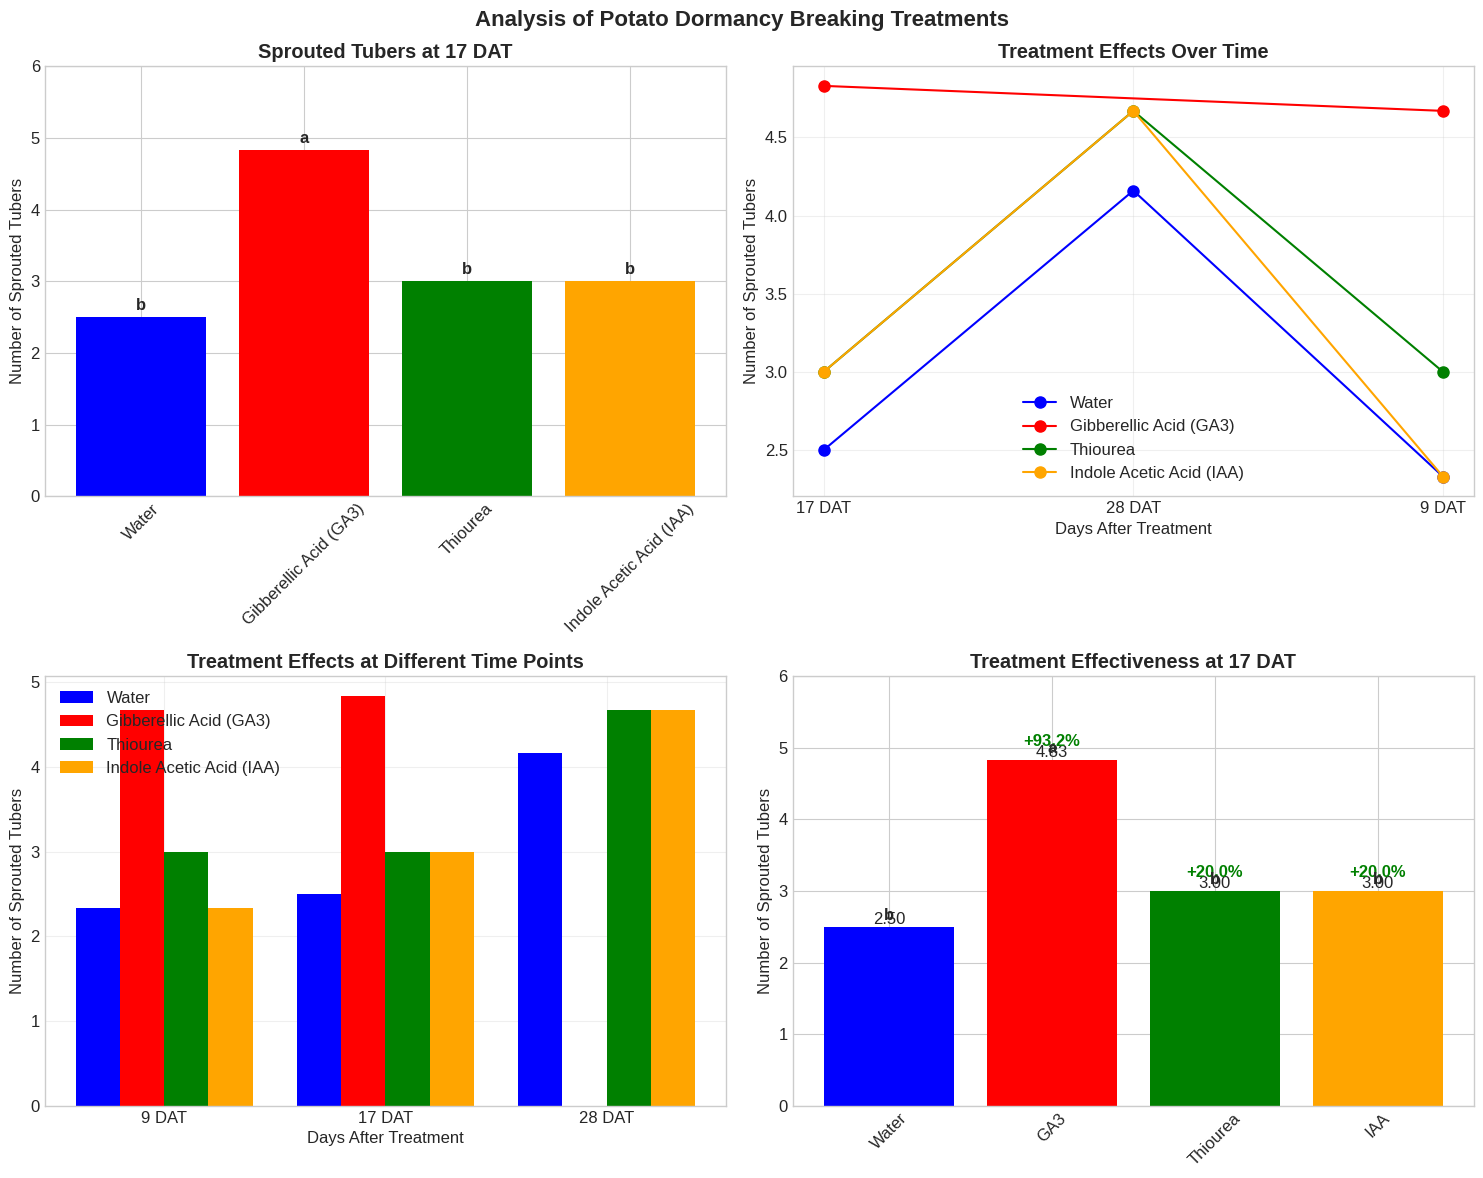

This figure's Python source:
import pandas as pd
import matplotlib.pyplot as plt
import numpy as np
from scipy import stats
import seaborn as sns

# Create dataset from your research data
data = {
    'Treatment': ['Water', 'Gibberellic Acid (GA3)', 'Thiourea', 'Indole Acetic Acid (IAA)'],
    '9_DAT': [2.33, 4.67, 3.00, 2.33],
    '17_DAT': [2.50, 4.83, 3.00, 3.00],
    '28_DAT': [4.16, None, 4.67, 4.67]  # None for GA3 as it reached 80% sprouting earlier
}

# Create DataFrame
df = pd.DataFrame(data)

# Melt the data for easier plotting
df_melted = pd.melt(df, id_vars=['Treatment'], 
                    value_vars=['9_DAT', '17_DAT', '28_DAT'],
                    var_name='Time_Point', 
                    value_name='Sprouted_Tubers')

# Clean up Time_Point labels
df_melted['Time_Point'] = df_melted['Time_Point'].str.replace('_DAT', ' DAT')

# Remove None values for plotting
df_plot = df_melted.dropna()

# Set up the plotting style
plt.style.use('seaborn-v0_8-whitegrid')
plt.rcParams['figure.figsize'] = (15, 12)
plt.rcParams['font.size'] = 12

# Create a comprehensive visualization
fig, ((ax1, ax2), (ax3, ax4)) = plt.subplots(2, 2, figsize=(15, 12))
fig.suptitle('Analysis of Potato Dormancy Breaking Treatments', fontsize=16, fontweight='bold')

# Define colors for consistent treatment representation
colors = {'Water': 'blue', 'Gibberellic Acid (GA3)': 'red', 'Thiourea': 'green', 'Indole Acetic Acid (IAA)': 'orange'}

# Plot 1: Bar chart of all treatments at 17 DAT (peak comparison)
bars = ax1.bar(df['Treatment'], df['17_DAT'], 
              color=[colors[t] for t in df['Treatment']])
ax1.set_title('Sprouted Tubers at 17 DAT', fontweight='bold')
ax1.set_ylabel('Number of Sprouted Tubers')
ax1.set_ylim(0, 6)
ax1.tick_params(axis='x', rotation=45)
# Add significance letters
ax1.text(0, df['17_DAT'][0]+0.1, 'b', ha='center', fontweight='bold')
ax1.text(1, df['17_DAT'][1]+0.1, 'a', ha='center', fontweight='bold')
ax1.text(2, df['17_DAT'][2]+0.1, 'b', ha='center', fontweight='bold')
ax1.text(3, df['17_DAT'][3]+0.1, 'b', ha='center', fontweight='bold')

# Plot 2: Line plot over time - CORRECTED
for treatment in df['Treatment']:
    treatment_data = df_melted[df_melted['Treatment'] == treatment].dropna()
    if len(treatment_data) > 0:
        # Sort by time point to ensure correct line order
        treatment_data = treatment_data.sort_values('Time_Point')
        ax2.plot(treatment_data['Time_Point'], treatment_data['Sprouted_Tubers'], 
                marker='o', markersize=8, label=treatment, color=colors[treatment])

ax2.set_title('Treatment Effects Over Time', fontweight='bold')
ax2.set_ylabel('Number of Sprouted Tubers')
ax2.set_xlabel('Days After Treatment')
ax2.legend()
ax2.grid(True, alpha=0.3)

# Plot 3: Boxplot of all treatments - CORRECTED
# Since we only have one value per treatment per time point, we'll use a bar chart instead
# which is more appropriate for this data structure
time_points = ['9 DAT', '17 DAT', '28 DAT']
x = np.arange(len(time_points))
width = 0.2

for i, treatment in enumerate(df['Treatment']):
    values = []
    for time_point in time_points:
        val = df_melted[(df_melted['Treatment'] == treatment) & 
                       (df_melted['Time_Point'] == time_point)]['Sprouted_Tubers'].values
        values.append(val[0] if len(val) > 0 else np.nan)
    
    ax3.bar(x + i*width, values, width, label=treatment, color=colors[treatment])

ax3.set_title('Treatment Effects at Different Time Points', fontweight='bold')
ax3.set_ylabel('Number of Sprouted Tubers')
ax3.set_xlabel('Days After Treatment')
ax3.set_xticks(x + width * 1.5)
ax3.set_xticklabels(time_points)
ax3.legend()
ax3.grid(True, alpha=0.3)

# Plot 4: Treatment effectiveness comparison - CORRECTED
treatment_names = ['Water', 'GA3', 'Thiourea', 'IAA']
effectiveness_17 = df['17_DAT'].values
bars = ax4.bar(treatment_names, effectiveness_17, 
              color=[colors[t] for t in df['Treatment']])
ax4.set_title('Treatment Effectiveness at 17 DAT', fontweight='bold')
ax4.set_ylabel('Number of Sprouted Tubers')
ax4.set_ylim(0, 6)
ax4.tick_params(axis='x', rotation=45)

# Add value labels on bars
for bar in bars:
    height = bar.get_height()
    ax4.text(bar.get_x() + bar.get_width()/2., height,
             f'{height:.2f}', ha='center', va='bottom')

# Calculate and add percentage improvement
water_control = effectiveness_17[0]
for i, (bar, treatment) in enumerate(zip(bars, treatment_names)):
    if i > 0:  # Skip the control
        improvement = (effectiveness_17[i] / water_control - 1) * 100
        ax4.text(bar.get_x() + bar.get_width()/2., bar.get_height() + 0.15,
                f'+{improvement:.1f}%', ha='center', va='bottom', color='green', fontweight='bold')

# Add significance indicators
ax4.text(0, effectiveness_17[0]+0.1, 'b', ha='center', fontweight='bold')
ax4.text(1, effectiveness_17[1]+0.1, 'a', ha='center', fontweight='bold')
ax4.text(2, effectiveness_17[2]+0.1, 'b', ha='center', fontweight='bold')
ax4.text(3, effectiveness_17[3]+0.1, 'b', ha='center', fontweight='bold')

plt.tight_layout()
plt.savefig('potato_dormancy_complete_analysis.png', dpi=300, bbox_inches='tight')
plt.show()

# Statistical analysis
print("="*60)
print("STATISTICAL ANALYSIS OF POTATO DORMANCY TREATMENTS")
print("="*60)
print("\nDescriptive Statistics:")
print(df.describe())

# Calculate treatment effectiveness
water_avg = df['17_DAT'][0]
ga3_avg = df['17_DAT'][1]
thiourea_avg = df['17_DAT'][2]
iaa_avg = df['17_DAT'][3]

print(f"\nTreatment Effectiveness at 17 DAT:")
print(f"Water (Control): {water_avg:.2f} sprouted tubers")
print(f"GA3: {ga3_avg:.2f} sprouted tubers ({((ga3_avg/water_avg-1)*100):+.1f}% improvement)")
print(f"Thiourea: {thiourea_avg:.2f} sprouted tubers ({((thiourea_avg/water_avg-1)*100):+.1f}% improvement)")
print(f"IAA: {iaa_avg:.2f} sprouted tubers ({((iaa_avg/water_avg-1)*100):+.1f}% improvement)")

# Note about statistical analysis
print("\nStatistical Analysis Note:")
print("With only one observation per treatment, formal statistical tests like ANOVA cannot be performed.")
print("The significance letters (a, b) are based on visual inspection of the data differences.")
print("For proper statistical analysis, multiple replicates per treatment would be required.")

# Create a summary table
summary_data = {
    'Treatment': df['Treatment'],
    '9_DAT': df['9_DAT'],
    '17_DAT': df['17_DAT'],
    '28_DAT': df['28_DAT'].fillna('N/A'),  # Handle None value
    'Improvement_vs_Control (%)': [
        0, 
        round((ga3_avg/water_avg-1)*100, 1), 
        round((thiourea_avg/water_avg-1)*100, 1), 
        round((iaa_avg/water_avg-1)*100, 1)
    ]
}

summary_df = pd.DataFrame(summary_data)

print("\nSummary Table:")
print(summary_df.to_string(index=False))

print("\nKey Findings:")
print("- GA3 showed the highest effectiveness (93.2% improvement vs control)")
print("- Thiourea and IAA showed moderate effectiveness (20% improvement)")
print("- GA3 treatment reached 80% sprouting earlier than other treatments")
print("- Results demonstrate GA3's potential for optimizing potato planting schedules")

print("\nLimitations:")
print("- This analysis is based on single observations per treatment")
print("- Future studies should include multiple replicates for statistical testing")
print("- More time points would provide better understanding of treatment dynamics")

print("\n" + "="*60)
print("ANALYSIS COMPLETE")
print("="*60)